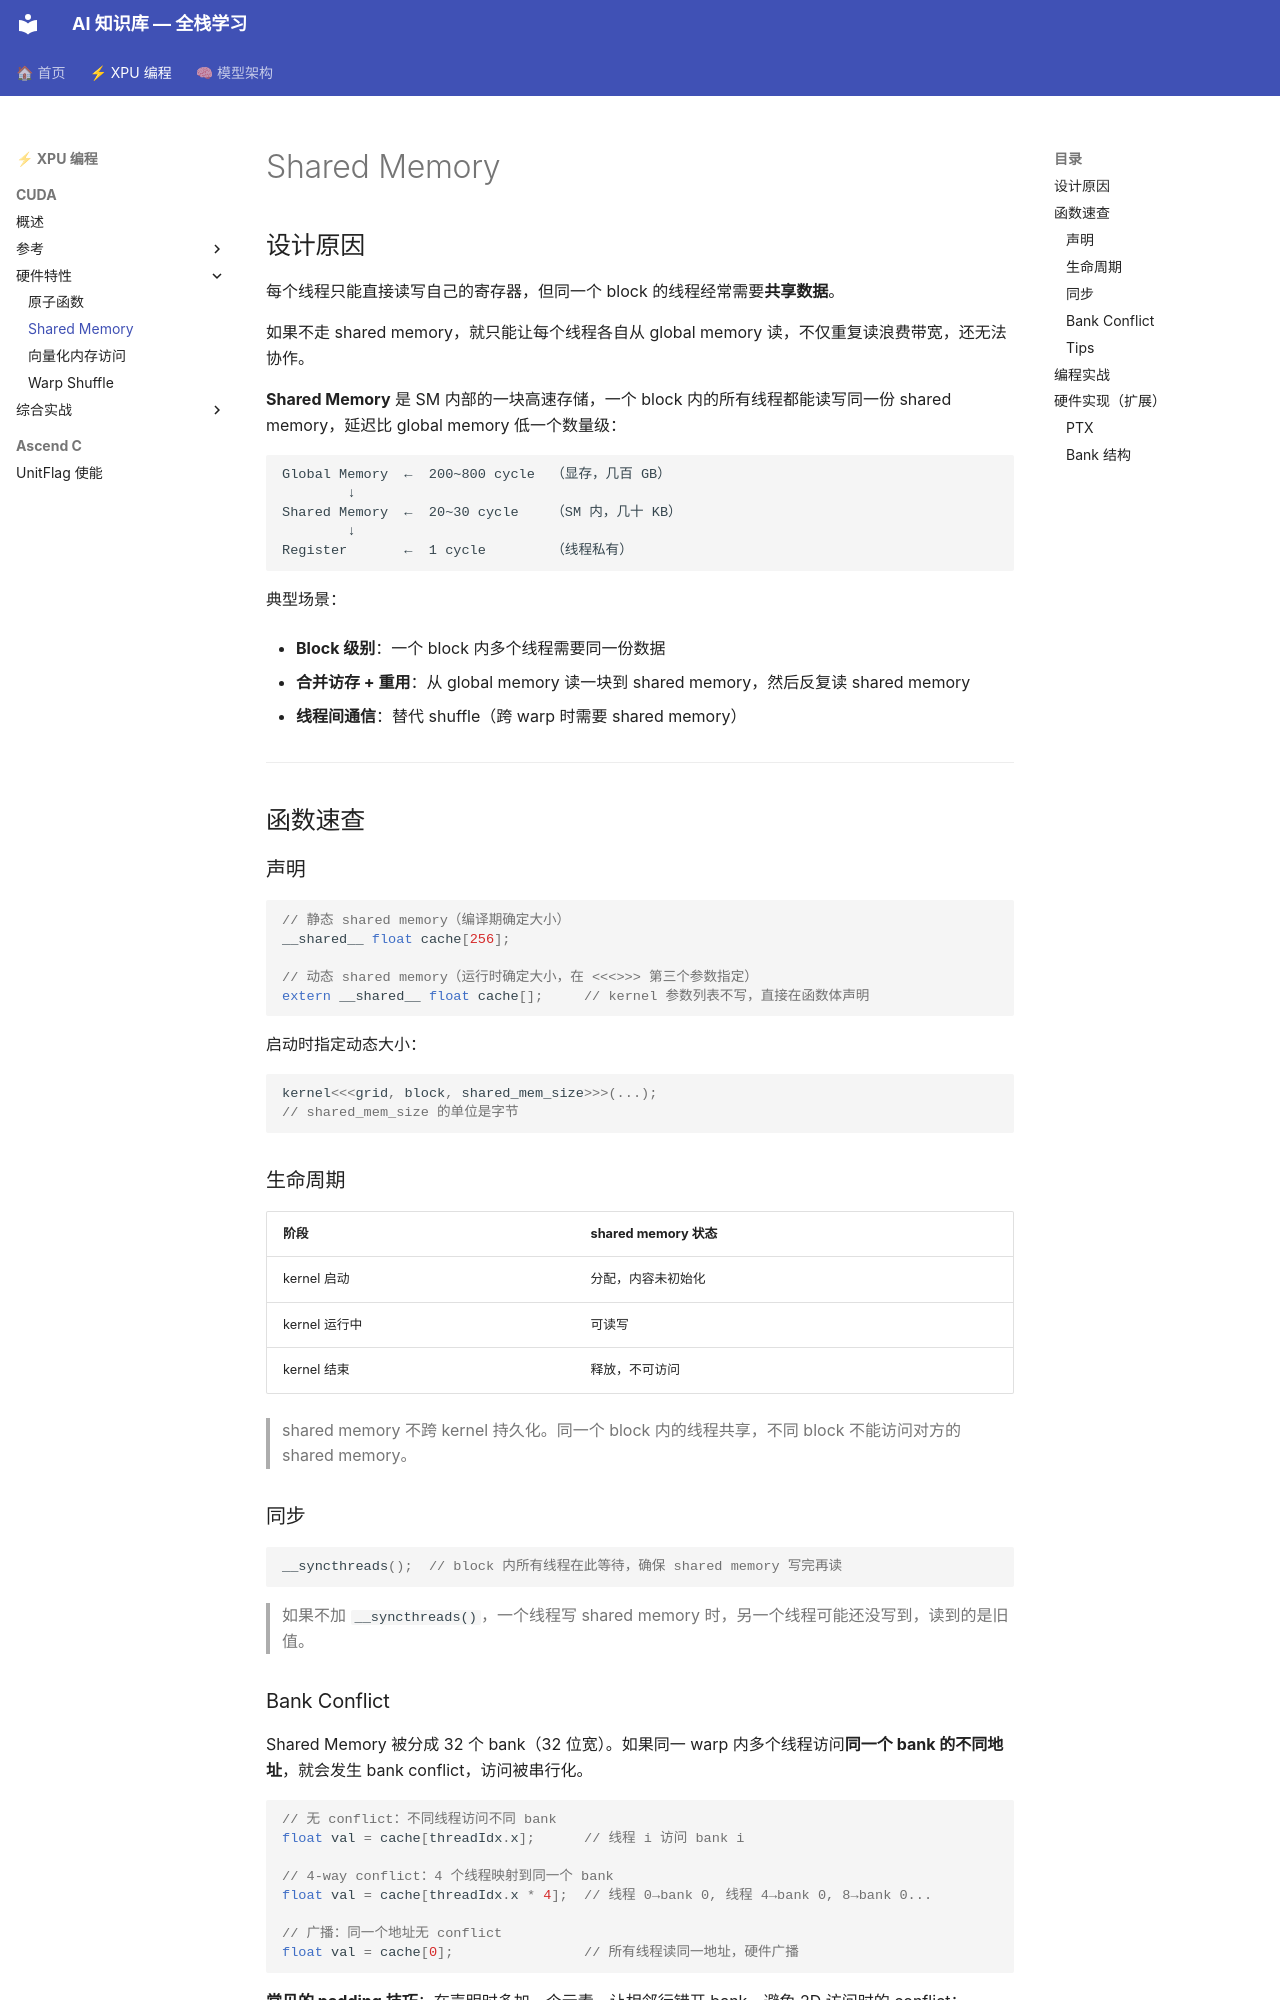

repository: yuantao313/ai_notes · page: 02_xpu_programming/01_cuda/shared_memory/index.html · generator: mkdocs

# Shared Memory

## 设计原因

每个线程只能直接读写自己的寄存器，但同一个 block 的线程经常需要**共享数据**。

如果不走 shared memory，就只能让每个线程各自从 global memory 读，不仅重复读浪费带宽，还无法协作。

**Shared Memory** 是 SM 内部的一块高速存储，一个 block 内的所有线程都能读写同一份 shared memory，延迟比 global memory 低一个数量级：

```
Global Memory  ←  200~800 cycle  （显存，几百 GB）
        ↓
Shared Memory  ←  20~30 cycle    （SM 内，几十 KB）
        ↓
Register       ←  1 cycle        （线程私有）
```

典型场景：

- **Block 级别**：一个 block 内多个线程需要同一份数据

- **合并访存 + 重用**：从 global memory 读一块到 shared  memory，然后反复读 shared memory

- **线程间通信**：替代 shuffle（跨 warp 时需要 shared memory）

---

## 函数速查

### 声明

```cpp
// 静态 shared memory（编译期确定大小）
__shared__ float cache[256];

// 动态 shared memory（运行时确定大小，在 <<<>>> 第三个参数指定）
extern __shared__ float cache[];     // kernel 参数列表不写，直接在函数体声明
```

启动时指定动态大小：

```cpp
kernel<<<grid, block, shared_mem_size>>>(...);
// shared_mem_size 的单位是字节
```

### 生命周期

| 阶段 | shared memory 状态 |
|---|---|
| kernel 启动 | 分配，内容未初始化 |
| kernel 运行中 | 可读写 |
| kernel 结束 | 释放，不可访问 |

> shared memory 不跨 kernel 持久化。同一个 block 内的线程共享，不同 block 不能访问对方的 shared memory。

### 同步

```cpp
__syncthreads();  // block 内所有线程在此等待，确保 shared memory 写完再读
```

> 如果不加 `__syncthreads()`，一个线程写 shared memory 时，另一个线程可能还没写到，读到的是旧值。

### Bank Conflict

Shared Memory 被分成 32 个 bank（32 位宽）。如果同一 warp 内多个线程访问**同一个 bank 的不同地址**，就会发生 bank conflict，访问被串行化。

```cpp
// 无 conflict：不同线程访问不同 bank
float val = cache[threadIdx.x];      // 线程 i 访问 bank i

// 4-way conflict：4 个线程映射到同一个 bank
float val = cache[threadIdx.x * 4];  // 线程 0→bank 0, 线程 4→bank 0, 8→bank 0...

// 广播：同一个地址无 conflict
float val = cache[0];                // 所有线程读同一地址，硬件广播
```

**常见的 padding 技巧**：在声明时多加一个元素，让相邻行错开 bank，避免 2D 访问时的 conflict：

```cpp
__shared__ float tile[32][32 + 1];   // +1 是为了错开 bank
```
